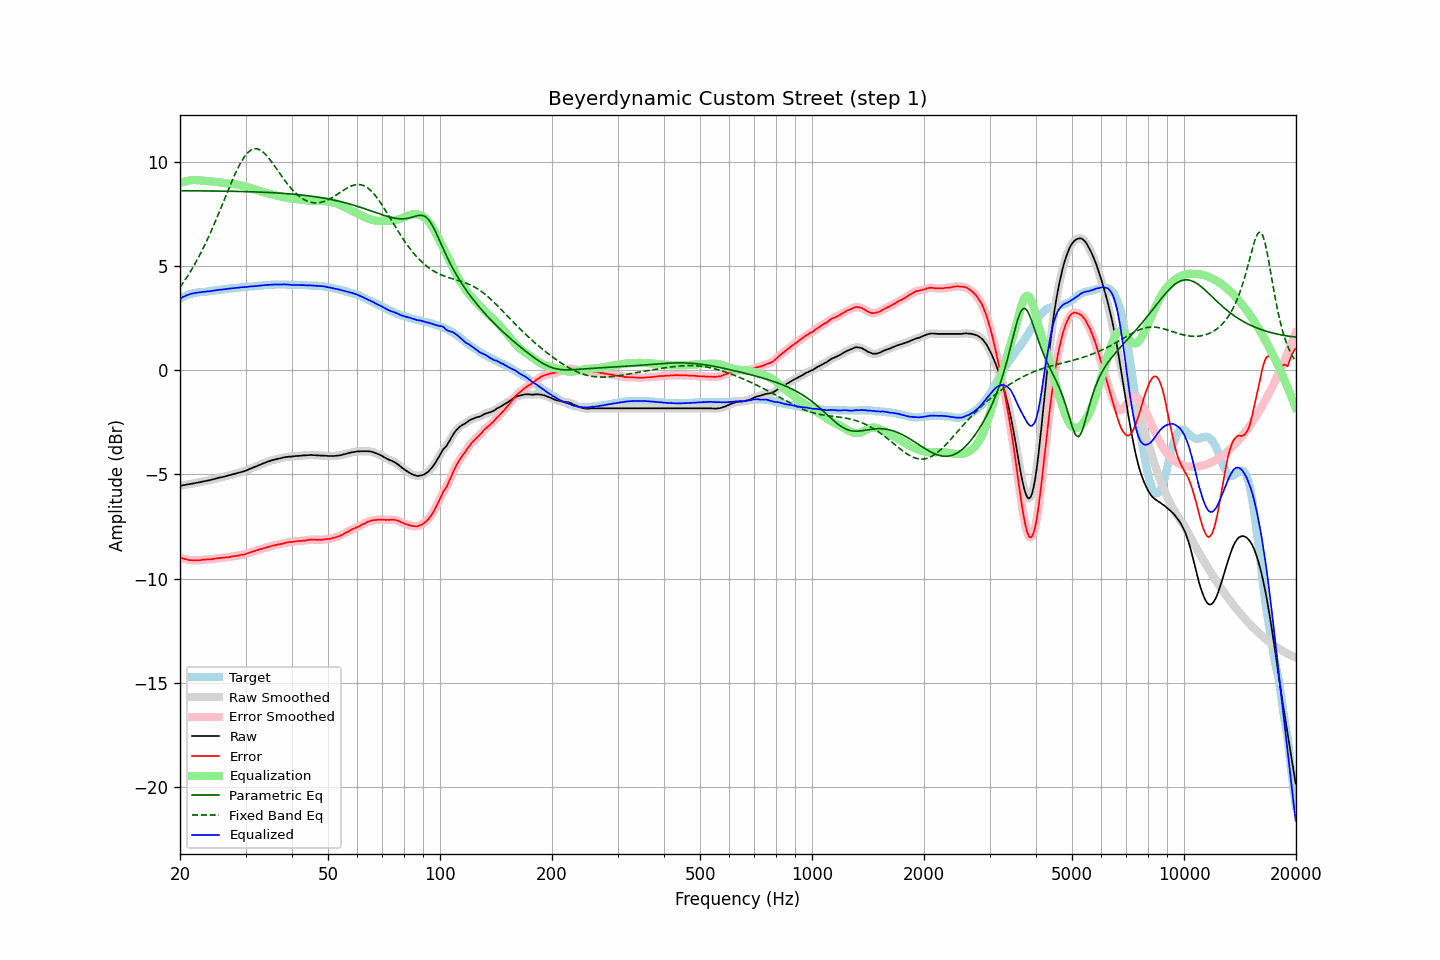

Source data for this figure (header and first rows):
frequency, raw, error, smoothed, error_smoothed, equalization, parametric_eq, fixed_band_eq, equalized_raw, equalized_smoothed, target
20.00, -5.55, -8.99, -5.55, -8.99, 8.98, 8.61, 3.98, 3.44, 3.44, 3.44
20.20, -5.54, -9.02, -5.53, -9.01, 9.01, 8.61, 4.09, 3.48, 3.48, 3.48
20.40, -5.52, -9.04, -5.52, -9.04, 9.04, 8.61, 4.20, 3.52, 3.52, 3.52
20.61, -5.51, -9.05, -5.50, -9.06, 9.06, 8.61, 4.31, 3.55, 3.56, 3.55
20.81, -5.49, -9.08, -5.49, -9.08, 9.08, 8.61, 4.43, 3.59, 3.59, 3.59
21.02, -5.48, -9.11, -5.48, -9.10, 9.10, 8.61, 4.55, 3.62, 3.62, 3.63
21.23, -5.47, -9.12, -5.46, -9.11, 9.11, 8.61, 4.67, 3.64, 3.65, 3.65
21.44, -5.45, -9.12, -5.45, -9.12, 9.12, 8.61, 4.80, 3.67, 3.67, 3.67
21.66, -5.44, -9.12, -5.44, -9.12, 9.12, 8.61, 4.93, 3.69, 3.69, 3.69
21.87, -5.43, -9.13, -5.42, -9.13, 9.13, 8.61, 5.06, 3.70, 3.70, 3.70
22.09, -5.41, -9.13, -5.41, -9.13, 9.13, 8.61, 5.20, 3.72, 3.72, 3.72
22.31, -5.40, -9.12, -5.39, -9.12, 9.12, 8.61, 5.34, 3.72, 3.73, 3.73
22.54, -5.38, -9.12, -5.38, -9.12, 9.11, 8.61, 5.49, 3.74, 3.74, 3.74
22.76, -5.37, -9.11, -5.36, -9.11, 9.11, 8.61, 5.64, 3.74, 3.75, 3.75
22.99, -5.35, -9.10, -5.35, -9.10, 9.10, 8.61, 5.79, 3.76, 3.76, 3.75
23.22, -5.33, -9.09, -5.33, -9.09, 9.10, 8.61, 5.95, 3.77, 3.77, 3.76
23.45, -5.32, -9.09, -5.31, -9.08, 9.09, 8.61, 6.11, 3.77, 3.78, 3.77
23.69, -5.30, -9.08, -5.30, -9.08, 9.08, 8.60, 6.27, 3.78, 3.78, 3.78
23.92, -5.29, -9.08, -5.28, -9.08, 9.07, 8.60, 6.44, 3.79, 3.79, 3.79
24.16, -5.27, -9.08, -5.27, -9.07, 9.07, 8.60, 6.61, 3.80, 3.80, 3.81
24.40, -5.25, -9.07, -5.25, -9.07, 9.06, 8.60, 6.78, 3.81, 3.81, 3.83
24.65, -5.23, -9.05, -5.23, -9.05, 9.05, 8.60, 6.96, 3.82, 3.82, 3.82
24.89, -5.21, -9.03, -5.21, -9.04, 9.04, 8.60, 7.14, 3.83, 3.83, 3.83
25.14, -5.19, -9.02, -5.19, -9.02, 9.03, 8.60, 7.32, 3.85, 3.85, 3.84
25.39, -5.17, -9.02, -5.17, -9.02, 9.02, 8.60, 7.51, 3.86, 3.85, 3.85
25.65, -5.15, -9.02, -5.15, -9.01, 9.01, 8.60, 7.70, 3.87, 3.86, 3.87
25.91, -5.14, -9.01, -5.13, -9.00, 9.00, 8.60, 7.88, 3.87, 3.87, 3.87
26.16, -5.12, -8.99, -5.12, -9.00, 9.00, 8.59, 8.08, 3.88, 3.88, 3.88
26.43, -5.10, -8.99, -5.10, -8.99, 8.99, 8.59, 8.27, 3.89, 3.89, 3.89
26.69, -5.08, -8.98, -5.08, -8.98, 8.98, 8.59, 8.45, 3.90, 3.90, 3.90
26.96, -5.06, -8.98, -5.06, -8.97, 8.97, 8.59, 8.64, 3.91, 3.91, 3.92
27.23, -5.04, -8.97, -5.04, -8.96, 8.96, 8.59, 8.83, 3.92, 3.92, 3.93
27.50, -5.02, -8.95, -5.02, -8.95, 8.95, 8.59, 9.01, 3.93, 3.93, 3.93
27.77, -5.00, -8.93, -5.00, -8.93, 8.93, 8.59, 9.19, 3.94, 3.94, 3.93
28.05, -4.98, -8.92, -4.98, -8.92, 8.92, 8.58, 9.37, 3.95, 3.95, 3.95
28.33, -4.96, -8.91, -4.96, -8.91, 8.91, 8.58, 9.54, 3.95, 3.95, 3.95
28.62, -4.94, -8.90, -4.94, -8.89, 8.90, 8.58, 9.70, 3.96, 3.96, 3.96
28.90, -4.92, -8.88, -4.91, -8.88, 8.88, 8.58, 9.85, 3.97, 3.97, 3.97
29.19, -4.89, -8.86, -4.89, -8.87, 8.87, 8.58, 9.99, 3.98, 3.98, 3.97
29.48, -4.87, -8.86, -4.87, -8.85, 8.85, 8.58, 10.12, 3.98, 3.98, 4.00
29.78, -4.85, -8.84, -4.84, -8.84, 8.83, 8.57, 10.24, 3.98, 3.99, 3.99
30.08, -4.82, -8.82, -4.82, -8.82, 8.81, 8.57, 10.34, 3.99, 3.99, 4.00
30.38, -4.79, -8.79, -4.78, -8.79, 8.79, 8.57, 10.43, 4.00, 4.00, 4.00
30.68, -4.75, -8.77, -4.75, -8.76, 8.76, 8.57, 10.50, 4.02, 4.01, 4.02
30.99, -4.72, -8.74, -4.72, -8.73, 8.74, 8.56, 10.56, 4.02, 4.02, 4.02
31.30, -4.69, -8.71, -4.69, -8.71, 8.71, 8.56, 10.60, 4.03, 4.03, 4.02
31.61, -4.66, -8.69, -4.66, -8.68, 8.69, 8.56, 10.62, 4.03, 4.03, 4.03
31.93, -4.63, -8.67, -4.63, -8.66, 8.66, 8.56, 10.63, 4.03, 4.04, 4.04
32.24, -4.60, -8.63, -4.59, -8.64, 8.64, 8.55, 10.62, 4.04, 4.04, 4.04
32.57, -4.56, -8.62, -4.56, -8.61, 8.61, 8.55, 10.60, 4.06, 4.05, 4.06
32.89, -4.53, -8.58, -4.53, -8.59, 8.59, 8.55, 10.56, 4.06, 4.06, 4.06
33.22, -4.50, -8.56, -4.50, -8.57, 8.57, 8.54, 10.51, 4.07, 4.07, 4.07
33.55, -4.47, -8.54, -4.47, -8.54, 8.54, 8.54, 10.45, 4.08, 4.08, 4.08
33.89, -4.44, -8.53, -4.44, -8.52, 8.52, 8.54, 10.37, 4.08, 4.09, 4.09
34.23, -4.41, -8.50, -4.41, -8.50, 8.50, 8.53, 10.29, 4.09, 4.09, 4.09
34.57, -4.38, -8.48, -4.38, -8.48, 8.48, 8.53, 10.20, 4.10, 4.10, 4.10
34.92, -4.36, -8.46, -4.35, -8.45, 8.46, 8.53, 10.10, 4.10, 4.10, 4.10
35.27, -4.33, -8.44, -4.33, -8.43, 8.44, 8.52, 10.00, 4.11, 4.11, 4.11
35.62, -4.31, -8.42, -4.31, -8.42, 8.42, 8.52, 9.89, 4.11, 4.11, 4.11
35.97, -4.29, -8.39, -4.28, -8.40, 8.40, 8.51, 9.78, 4.11, 4.11, 4.11
... 635 more rows
